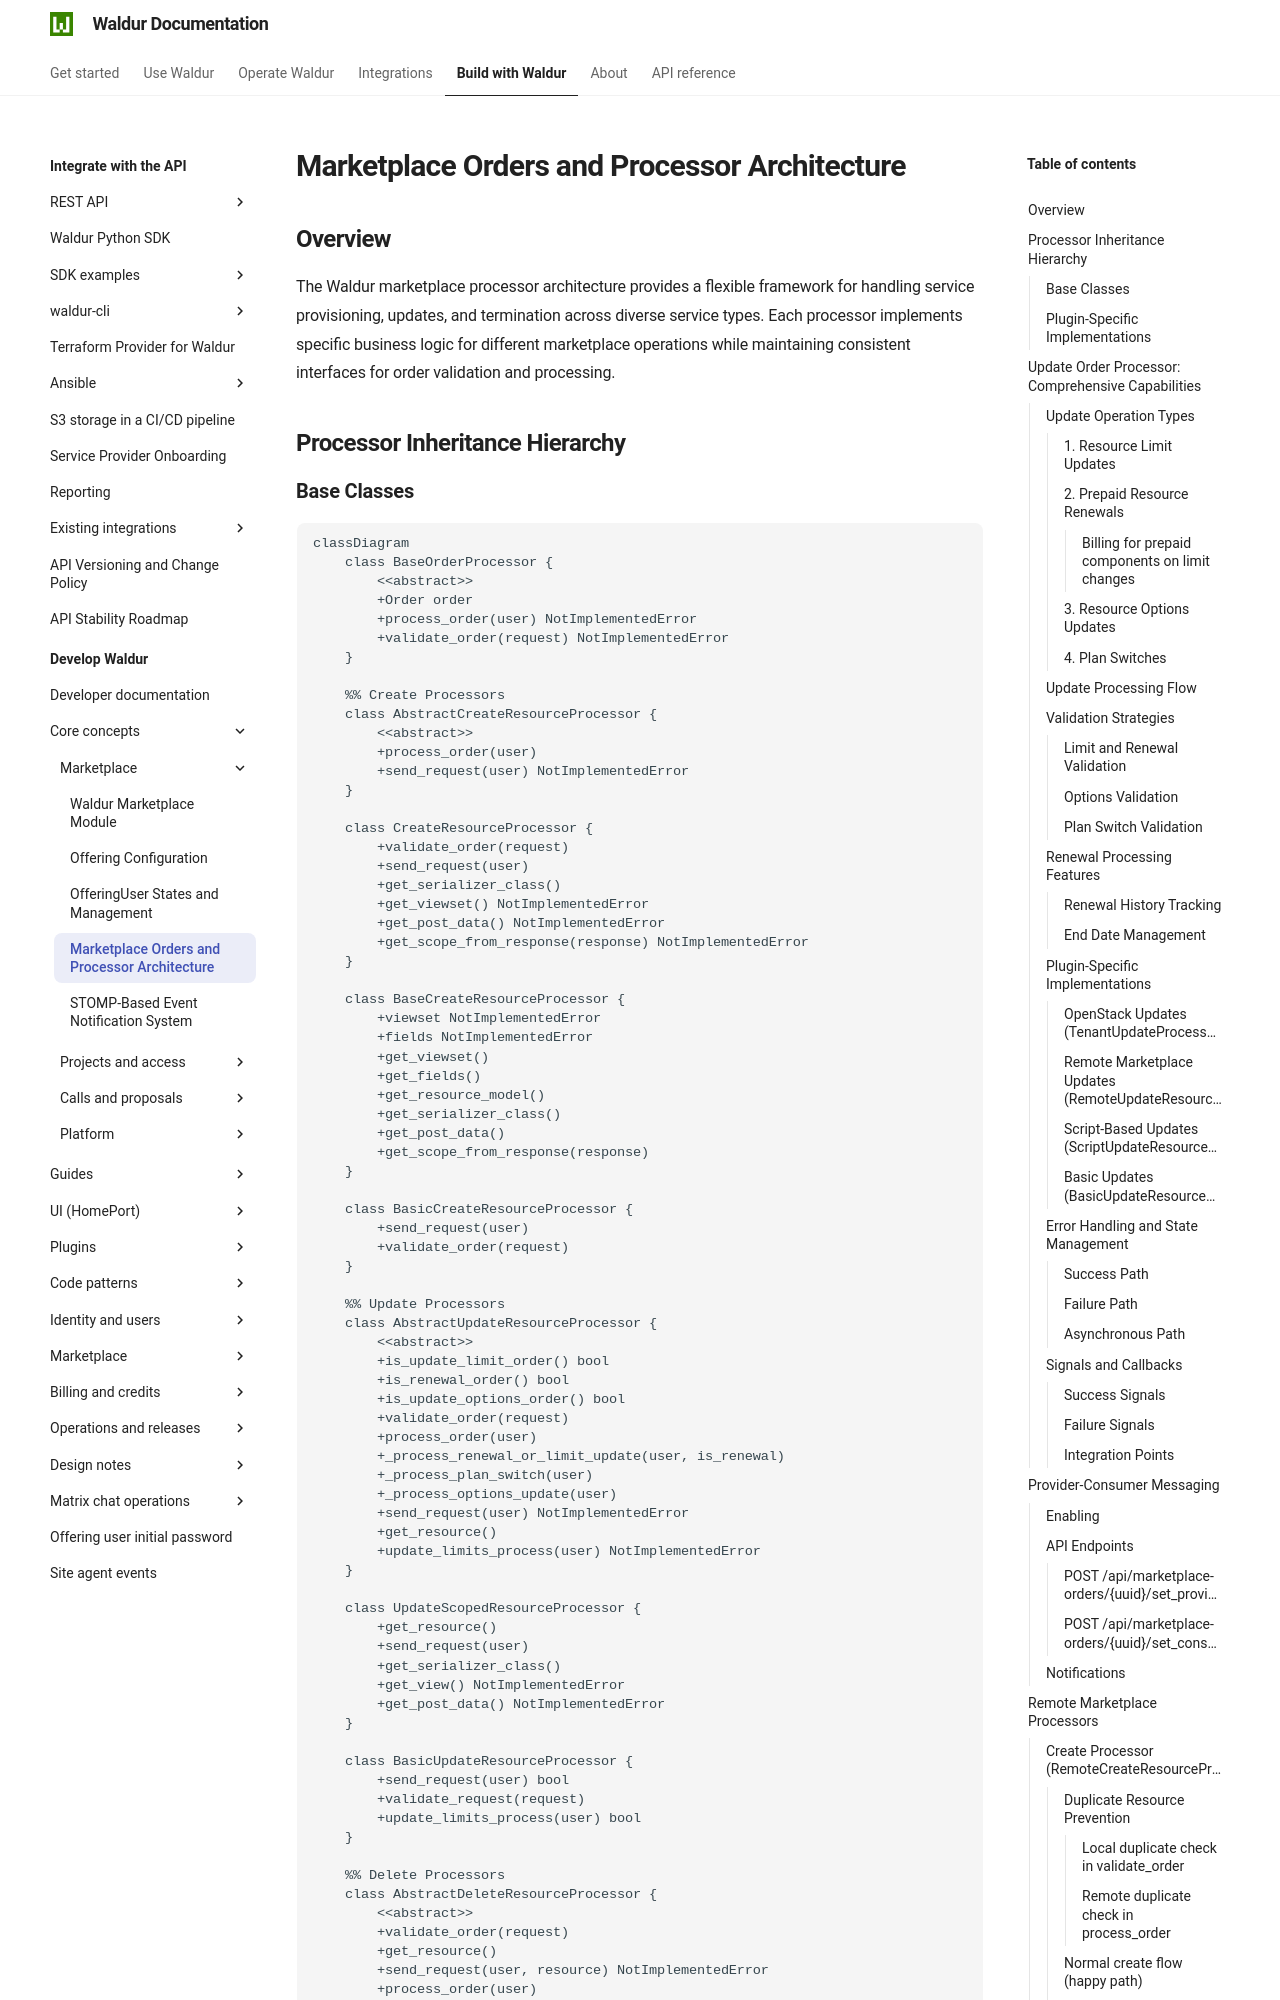

repository: waldur/waldur-docs · page: latest/developer-guide/core-concepts/marketplace-orders/index.html · generator: mkdocs

# Marketplace Orders and Processor Architecture

<!-- EXTERNAL DOCUMENT
Source: https://code.opennodecloud.com/waldur/waldur-mastermind.git
Branch: develop
Remote Path: docs//core-concepts/marketplace-orders.md
Local Path: docs/developer-guide
Last Sync: 2026-05-12T14:36:39.197633

WARNING: This file is automatically synchronized from the source repository.
DO NOT EDIT this file directly. Changes will be overwritten.
Edit the source at: https://code.opennodecloud.com/waldur/waldur-mastermind.git/-/tree/develop/docs//core-concepts/marketplace-orders.md
-->


## Overview

The Waldur marketplace processor architecture provides a flexible framework for handling service provisioning, updates, and termination across diverse service types. Each processor implements specific business logic for different marketplace operations while maintaining consistent interfaces for order validation and processing.

## Processor Inheritance Hierarchy
